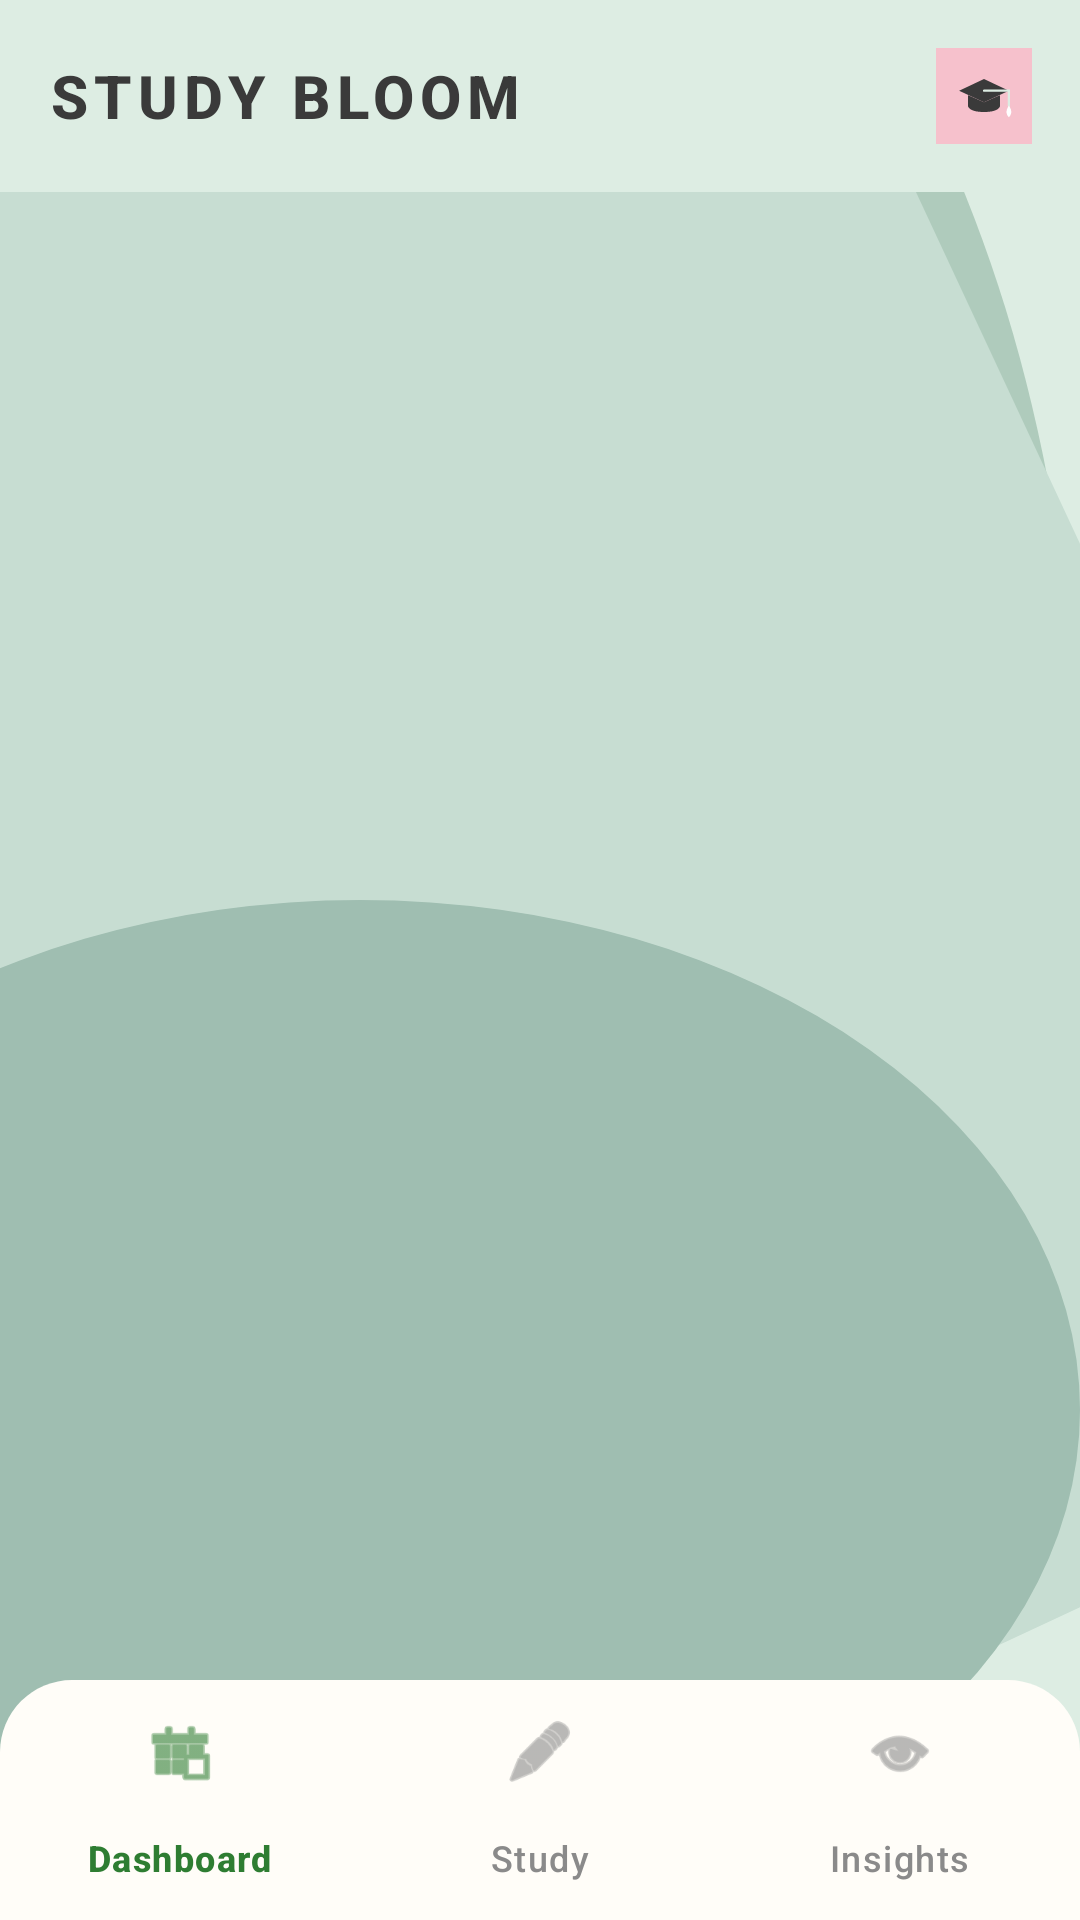

The Android layout XML behind this screen, and the referenced resources:
<!-- AndroidManifest.xml: application theme Theme.StudyBloom -->
<!-- res/layout/activity_main.xml -->
<?xml version="1.0" encoding="utf-8"?>
<androidx.drawerlayout.widget.DrawerLayout xmlns:android="http://schemas.android.com/apk/res/android"
    xmlns:app="http://schemas.android.com/apk/res-auto"
    android:id="@+id/drawer_layout"
    android:layout_width="match_parent"
    android:layout_height="match_parent">

    <androidx.coordinatorlayout.widget.CoordinatorLayout
        android:layout_width="match_parent"
        android:layout_height="match_parent"
        android:background="@drawable/main_bg_lines">

        <com.google.android.material.appbar.AppBarLayout
            android:id="@+id/app_bar_layout"
            android:layout_width="match_parent"
            android:layout_height="wrap_content"
            android:background="@color/sage_green"
            app:elevation="0dp">

            <androidx.appcompat.widget.Toolbar
                android:id="@+id/toolbar"
                android:layout_width="match_parent"
                android:layout_height="?attr/actionBarSize"
                app:navigationIconTint="@color/dark_text"
                app:contentInsetStartWithNavigation="0dp">

                <TextView
                    android:id="@+id/toolbar_title"
                    android:layout_width="wrap_content"
                    android:layout_height="wrap_content"
                    android:text="STUDY BLOOM"
                    android:textColor="@color/dark_text"
                    android:layout_gravity="start|center_vertical"
                    android:layout_marginStart="12dp"
                    android:textAppearance="@style/ToolbarTitleAppearance" />

                
                <ImageView
                    android:id="@+id/btnProfile"
                    android:layout_width="32dp"
                    android:layout_height="32dp"
                    android:layout_gravity="end|center_vertical"
                    android:layout_marginEnd="16dp"
                    android:src="@drawable/ic_study_bloom_logo"
                    android:contentDescription="Profile" />

            </androidx.appcompat.widget.Toolbar>

        </com.google.android.material.appbar.AppBarLayout>

        <FrameLayout
            android:id="@+id/fragment_container"
            android:layout_width="match_parent"
            android:layout_height="match_parent"
            app:layout_behavior="@string/appbar_scrolling_view_behavior"
            android:layout_marginBottom="60dp" />

        <com.google.android.material.bottomnavigation.BottomNavigationView
            android:id="@+id/bottom_navigation"
            android:layout_width="match_parent"
            android:layout_height="wrap_content"
            android:layout_gravity="bottom"
            android:background="@drawable/bottom_nav_bg"
            app:elevation="16dp"
            app:menu="@menu/bottom_nav_menu"
            app:itemIconTint="@color/nav_item_colors"
            app:itemTextColor="@color/nav_item_colors"
            app:labelVisibilityMode="labeled" />

    </androidx.coordinatorlayout.widget.CoordinatorLayout>

    <com.google.android.material.navigation.NavigationView
        android:id="@+id/nav_drawer_view"
        android:layout_width="wrap_content"
        android:layout_height="match_parent"
        android:layout_gravity="start"
        android:background="@color/sage_green"
        app:itemIconTint="@color/dark_text"
        app:itemTextColor="@color/dark_text"
        app:headerLayout="@layout/nav_header"
        app:menu="@menu/drawer_menu" />

</androidx.drawerlayout.widget.DrawerLayout>
<!-- res/layout/nav_header.xml (included above) -->
<?xml version="1.0" encoding="utf-8"?>
<LinearLayout xmlns:android="http://schemas.android.com/apk/res/android"
    android:layout_width="match_parent"
    android:layout_height="176dp"
    android:background="@color/sage_green"
    android:gravity="bottom"
    android:orientation="vertical"
    android:padding="16dp"
    android:theme="@style/ThemeOverlay.AppCompat.Dark">

    <ImageView
        android:layout_width="64dp"
        android:layout_height="64dp"
        android:src="@drawable/ic_study_bloom_logo" />

    <TextView
        android:layout_width="match_parent"
        android:layout_height="wrap_content"
        android:paddingTop="8dp"
        android:text="Study Bloom"
        android:textColor="@color/dark_text"
        android:textSize="20sp"
        android:textStyle="bold" />

    <TextView
        android:layout_width="wrap_content"
        android:layout_height="wrap_content"
        android:text="Your Personal Study Buddy"
        android:textColor="@color/dark_text" />

</LinearLayout>
<!-- resources referenced by this layout -->
<resources>
  <color name="dark_text">#3A3A3A</color>
  <color name="sage_green">#DDEDE3</color>
  <!-- drawable bottom_nav_bg (drawable) -->
  <?xml version="1.0" encoding="utf-8"?>
  <shape xmlns:android="http://schemas.android.com/apk/res/android">
      <solid android:color="@color/cream_white" />
      <corners
          android:topLeftRadius="24dp"
          android:topRightRadius="24dp" />
  </shape>
  <!-- drawable ic_study_bloom_logo (drawable) -->
  <vector xmlns:android="http://schemas.android.com/apk/res/android"
      android:width="108dp"
      android:height="108dp"
      android:viewportWidth="108"
      android:viewportHeight="108">
  
      
      <path
          android:fillColor="#F6C1CC"
          android:pathData="M0,0h108v108h-108z" />
  
      <group
          android:translateX="24"
          android:translateY="30">
  
          
          
          
          <path
              android:fillColor="#3A3A3A"
              android:pathData="M30,5 L58,18 L30,31 L2,18 Z" />
              
          
          <path
              android:fillColor="#3A3A3A"
              android:pathData="M12,23 L12,35 C12,35 12,42 30,42 C48,42 48,35 48,35 L48,23 L30,31 Z" />
  
          
          <path
              android:strokeColor="#DDEDE3"
              android:strokeWidth="2.5"
              android:strokeLineCap="round"
              android:pathData="M30,18 L58,18 L58,35" />
              
          
          <path
              android:fillColor="#FFFFFF"
              android:pathData="M58,35 C58,35 64,42 58,48 C52,42 58,35 58,35 Z" />
  
      </group>
  </vector>
  <!-- drawable main_bg_lines (drawable) -->
  <layer-list xmlns:android="http://schemas.android.com/apk/res/android">
  
      
      <item>
          <shape android:shape="rectangle">
              <solid android:color="@color/sage_green"/>
          </shape>
      </item>
  
      
      <item
          android:top="-90dp"
          android:left="-60dp">
          <shape android:shape="oval">
              <size
                  android:width="520dp"
                  android:height="260dp"/>
              <solid android:color="#AFCBBC"/>
          </shape>
      </item>
  
      
      <item
          android:top="-140dp"
          android:left="-260dp">
          <rotate
              android:fromDegrees="-25"
              android:pivotX="50%"
              android:pivotY="50%">
              <shape android:shape="rectangle">
                  <size
                      android:width="900dp"
                      android:height="90dp"/>
                  <solid android:color="#C7DDD2"/>
              </shape>
          </rotate>
      </item>
  
      
      <item
          android:top="300dp"
          android:left="-120dp">
          <shape android:shape="oval">
              <size
                  android:width="360dp"
                  android:height="80dp"/>
              <solid android:color="#9FBEB1"/>
          </shape>
      </item>
  
  </layer-list>
  <style name="ToolbarTitleAppearance" parent="TextAppearance.MaterialComponents.Headline6">
          <item name="android:textStyle">bold</item>
          <item name="android:letterSpacing">0.1</item>
          <item name="android:textSize">20sp</item>
      </style>
  <style name="Theme.StudyBloom" parent="Base.Theme.StudyBloom" />
  <color name="cream_white">#FFFDF8</color>
  <style name="Base.Theme.StudyBloom" parent="Theme.Material3.DayNight.NoActionBar">
          
      </style>
</resources>
